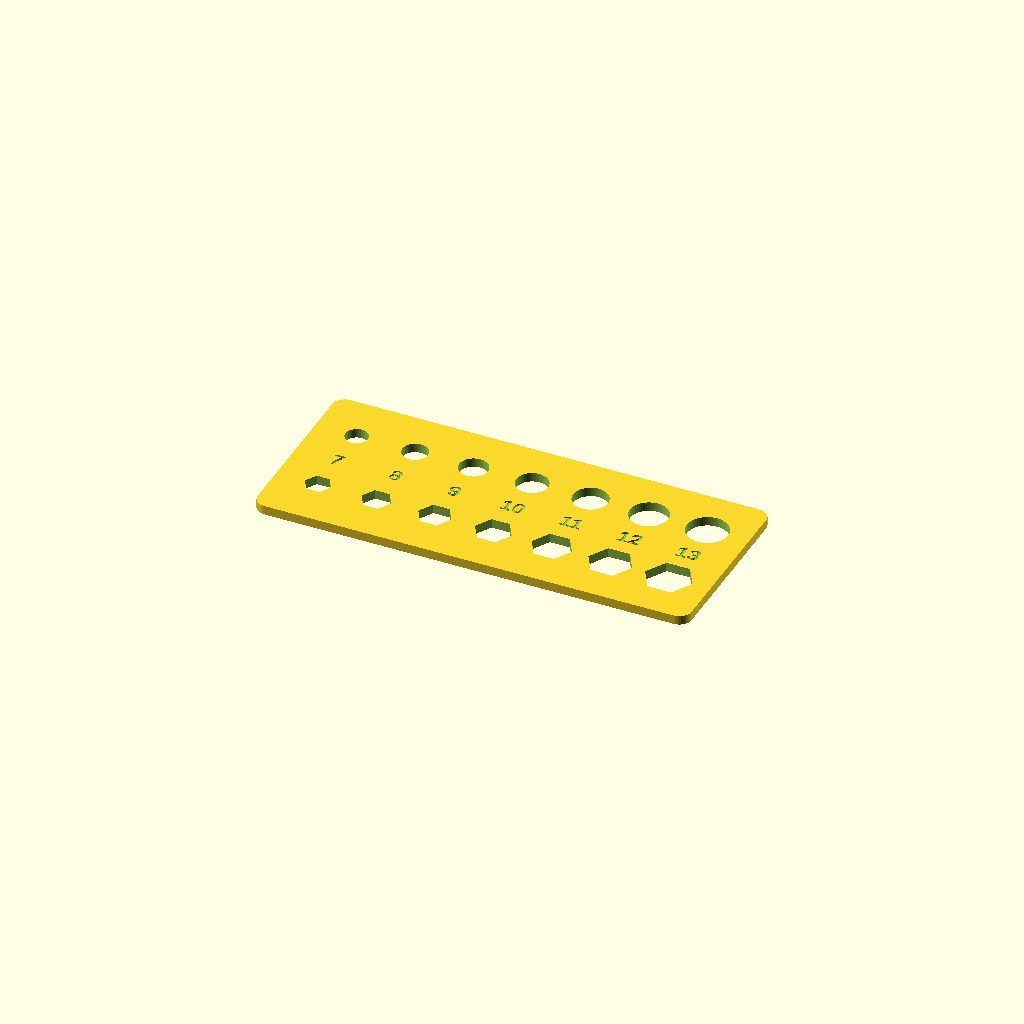
Cell 1: rendered with the file's own defaults.
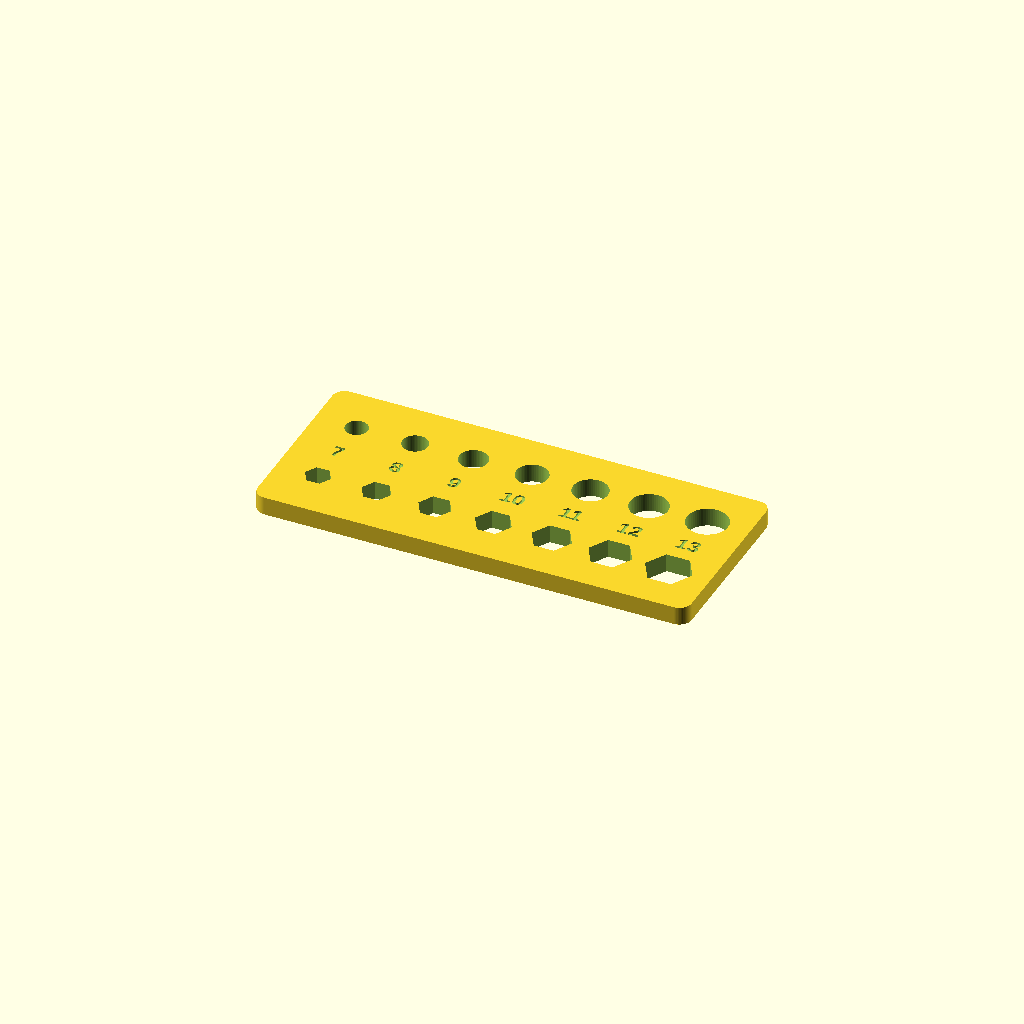
Cell 2: the same model with t = 6.
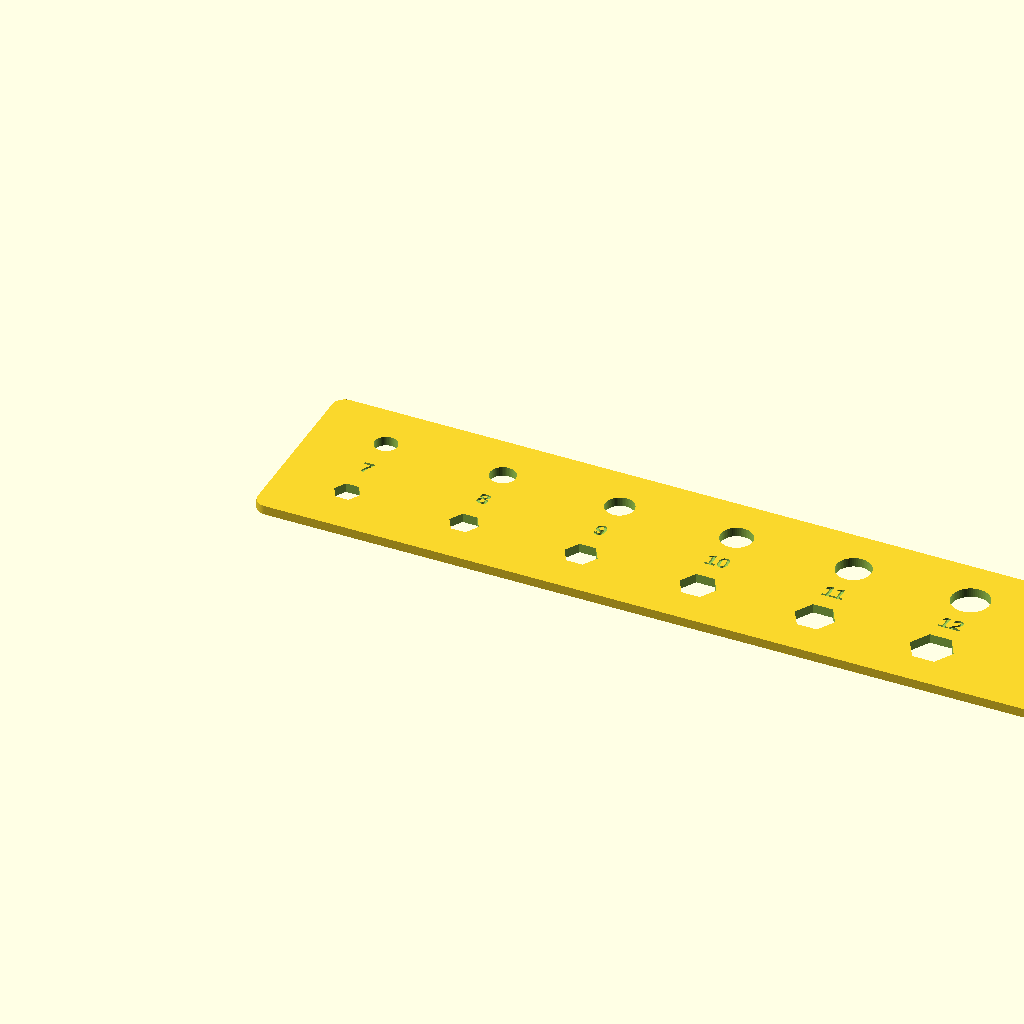
Cell 3 — pitch set to 38, the other parameters unchanged.
One fixed orthographic camera (rotation 55°, 0°, 25°; colour scheme Cornfield) for every cell.
Source of the model, hardware/blind-tilt/wand-gauge.scad:
// FamilyHub blind tilt - wand fit gauge (print this first, ~15 min, no supports).
// A flat card with round and hex holes. Slide your blind's wand into the holes: the tightest hole it passes through
// is its size. Tell me that number, and whether the round or the hex row fits better.
$fn = 60;
sizes = [7, 8, 9, 10, 11, 12, 13];      // mm
t = 3;                                   // card thickness
pitch = 19;
w = len(sizes) * pitch + 8;
module label(s, x, y) { translate([x, y, t - 0.6]) linear_extrude(0.8) text(str(s), size = 5, halign = "center", valign = "center", font = "Liberation Sans:style=Bold"); }
difference() {
  hull() for (x = [4, w - 4], y = [4, 56]) translate([x, y, 0]) cylinder(r = 4, h = t);
  for (i = [0 : len(sizes) - 1]) {
    x = 4 + pitch / 2 + i * pitch;
    translate([x, 44, -1]) cylinder(d = sizes[i] + 0.3, h = t + 2);                    // round row (diameter)
    translate([x, 17, -1]) cylinder(d = (sizes[i] + 0.3) / cos(30), h = t + 2, $fn = 6); // hex row (flat to flat)
    label(sizes[i], x, 30.5);
  }
}
Parameter table extracted from the source (name, type, default, range or options):
t: number, default 3
pitch: number, default 19
